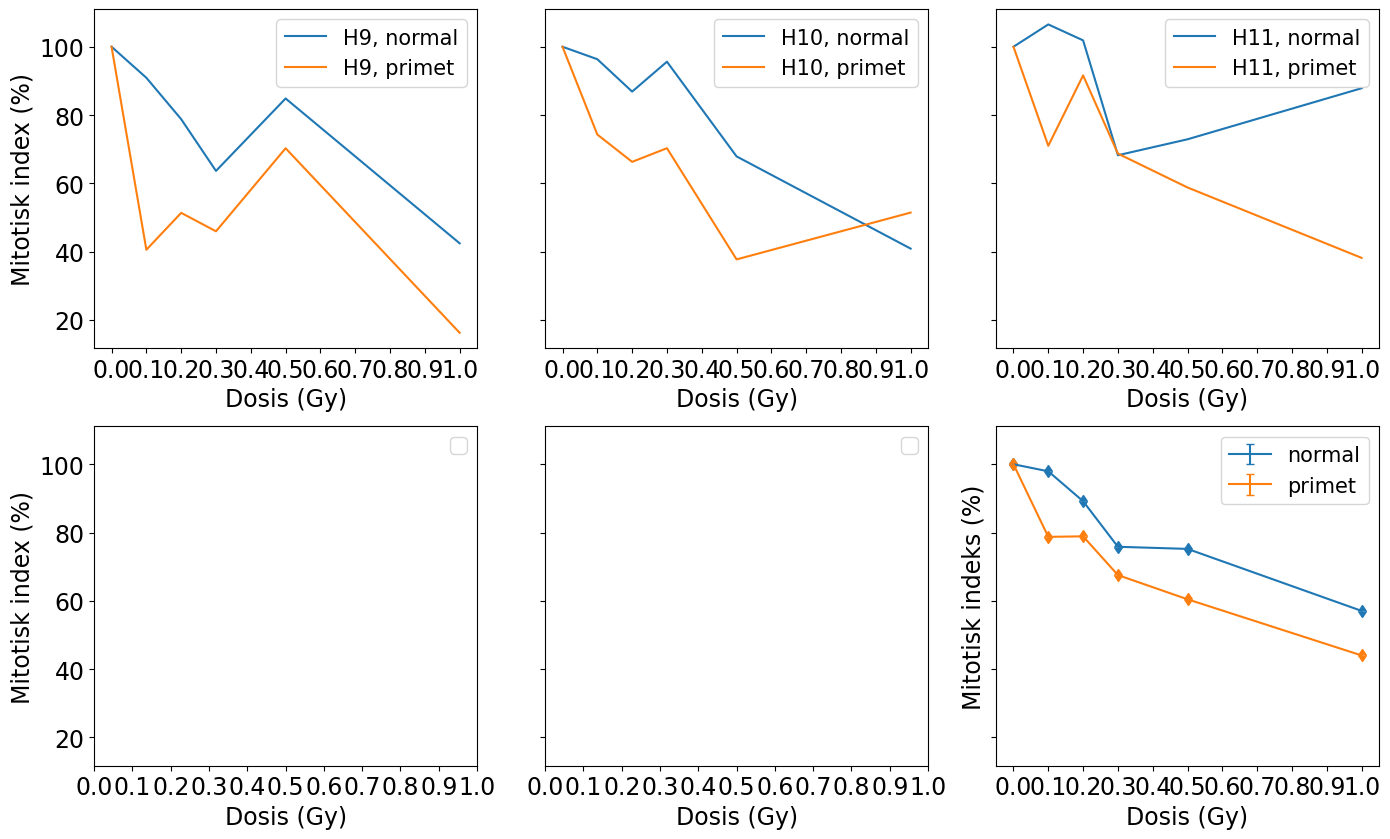

Source code (Python):
import numpy as np
import matplotlib.pyplot as plt
import matplotlib as mpl

mpl.rcParams['mathtext.fontset'] = 'cm'
mpl.rcParams['mathtext.rm'] = 'cm'
mpl.rcParams['font.sans-serif'] = 'Times New Roman'
mpl.rcParams['font.family'] = 'Times New Roman'

D = np.array([0, 0.1, 0.2, 0.3, 0.5, 1.0])


H9_1 = 1.4
H9_05 = 2.8
H9_03 = 2.1
H9_02 = 2.6
H9_01 = 3.0
H9_k = 3.3
H9_1p = 0.6
H9_05p = 2.6
H9_03p = 1.7
H9_02p = 1.9
H9_01p = 1.5
H9_kp = 3.7

H10_1 = np.mean([1.2, 1.4, 1.1, 1.0, 0.9])
H10_05 = np.mean([1.9, 2.1, 1.9, 1.8, 1.6])
H10_03 = np.mean([2.8, 2.7, 2.6, 2.6, 2.4])
H10_02 = np.mean([2.5, 2.4, 2.4, 2.4, 2.2])
H10_01 = np.mean([2.8, 2.7, 2.6, 2.6, 2.5])
H10_k = np.mean([2.8, 3.0, 2.7, 2.6, 2.6])
H10_1p = np.mean([2.0, 1.9, 1.9, 1.8, 1.4])
H10_05p = np.mean([1.4, 1.3, 1.1, 1.3, 1.5])
H10_03p = np.mean([2.5, 2.6, 2.3, 2.4, 2.5])
H10_02p = np.mean([2.5, 2.2, 2.3, 2.3, 2.3])
H10_01p = np.mean([2.4, 2.5, 2.7, 2.6, 2.8])
H10_kp = np.mean([3.8, 3.7, 3.1, 3.6, 3.3])



H11_1 = np.mean([1.9, 2.5, 2.5, 2.5])
H11_05 = np.mean([1.8, 1.9, 1.9, 2.2])
H11_03 = np.mean([1.8, 2.0, 1.8, 1.7])
H11_02 = np.mean([2.7, 2.6, 2.9, 2.7])
H11_01 = np.mean([2.6, 2.8, 3.2, 2.8])
H11_k = np.mean([2.8, 2.6, 2.7, 2.6])
H11_1p = np.mean([1.1, 1.6, 1.2, 1.1])
H11_05p = np.mean([2.0, 2.0, 1.9, 1.8])
H11_03p = np.mean([2.2, 2.2, 2.4, 2.2])
H11_02p = np.mean([3.2, 2.8, 3.3, 2.7])
H11_01p = np.mean([2.3, 2.0, 3.0, 2.0])
H11_kp = np.mean([3.4, 3.2, 3.6, 2.9])


H15_1 = 0.5#np.mean([0.5, 0.9, 0.8, 0.8, 1.1])
H15_05 = 0.7#np.mean([0.7, 0.8, 0.8, 0.9, 0.9])
H15_03 = 0.8#np.mean([0.8, 0.7, 0.8, 0.9, 0.9])
H15_02 = 2.1#np.mean([1.6, 1.5, 1.9, 1.7, 1.8])
H15_01 = 1.6#np.mean([1.3, 1.2, 1.4, 1.3, 1.1])
H15_k = 1.3#np.mean([1.2, 1.0, 1.2, 1.2, 1.0])
H15_1p = 0.8#np.mean([0.8, 0.7, 0.8, 0.8, 1.1])
H15_05p = 1.5#np.mean([1.6, 1.4, 1.6, 1.7, 1.4])
H15_03p = 0.6#np.mean([1.0, 0.9, 0.9, 1.1, 1.1])
H15_02p = 1.6#np.mean([1.5, 1.0, 1.4, 1.6, 1.4])
H15_01p = 2.1#np.mean([2.0, 2.0, 1.8, 2.5, 2.5])
H15_kp = 1.9#np.mean([1.7, 1.6, 1.6, 1.8, 1.5])


MI_H9 = np.array([H9_k, H9_01, H9_02, H9_03, H9_05, H9_1])/H9_k*100
MI_H9p = np.array([H9_kp, H9_01p, H9_02p, H9_03p, H9_05p, H9_1p])/H9_kp*100
MI_H10 = np.array([H10_k, H10_01, H10_02, H10_03, H10_05, H10_1])/H10_k*100
MI_H10p = np.array([H10_kp, H10_01p, H10_02p, H10_03p, H10_05p, H10_1p])/H10_kp*100
MI_H11 = np.array([H11_k, H11_01, H11_02, H11_03, H11_05, H11_1])/H11_k*100
MI_H11p = np.array([H11_kp, H11_01p, H11_02p, H11_03p, H11_05p, H11_1p])/H11_kp*100
MI_H15 = np.array([H15_k, H15_01, H15_02, H15_03, H15_05, H15_1])/H15_k*100
MI_H15p = np.array([H15_kp, H15_01p, H15_02p, H15_03p, H15_05p, H15_1p])/H15_kp*100





MI_avg = np.zeros(len(D))
MIp_avg = np.zeros(len(D))
MI_std = np.zeros(len(D))
MIp_std = np.zeros(len(D))
for i in range(len(D)):

    MIall = np.array([MI_H9[i], MI_H10[i], MI_H11[i]])
    MIpall = np.array([MI_H9[i], MI_H10p[i], MI_H11p[i]])

    MI_avg[i] = np.mean(MIall)
    MIp_avg[i] = np.mean(MIpall)
    MI_std[i] = np.std(MIall)
    MIp_std[i] = np.std(MIpall)

FS = 17


fig, ax = plt.subplots(2,3, figsize=(14,8.5),sharey="all")
ax[0,0].plot(D, MI_H9, label="H9, normal")
ax[0,0].plot(D, MI_H9p, label="H9, primet")
ax[0,1].plot(D, MI_H10, label="H10, normal")
ax[0,1].plot(D, MI_H10p,label="H10, primet")
ax[0,2].plot(D, MI_H11, label="H11, normal")
ax[0,2].plot(D, MI_H11p,label="H11, primet")


for i in range(2):
    for j in range(3):
        ax[i,j].legend(fontsize=FS-2)
        ax[i,j].set_xticks([0, 0.1, 0.2, 0.3, 0.4, 0.5, 0.6, 0.7, 0.8, 0.9, 1.0])
        ax[i,j].set_xlabel("Dosis (Gy)",fontsize=FS)
        ax[i,j].tick_params(axis='both', which='major', labelsize=FS)
        ax[i,0].set_ylabel("Mitotisk index (%)",fontsize=FS)
plt.tight_layout()
plt.savefig("mitoticindex.pdf")
plt.show()

#
# figt, axt = plt.subplots(1,p, figsize=(14,4.5))#,sharey="all")
# axt[0].plot(D, MI_H13, label="H10, normal")
# axt[0].plot(D, MI_H13t, label="H10, TGF-B3")
# # ax[1].plot(D, MI_H11, label="H11, normal")
# # ax[1].plot(D, MI_H11p,label="H11, primet")
# # ax[2].plot(D, MI_H12, label="H12, normal")
# # ax[2].plot(D, MI_H12p, label="H12, primet")
#
# for i in range(p):
#
#     axt[i].legend(fontsize=FS-2)
#     axt[i].set_xticks([0, 0.1, 0.2, 0.3, 0.4, 0.5, 0.6, 0.7, 0.8, 0.9, 1.0])
#     axt[i].set_xlabel("Dosis (Gy)",fontsize=FS)
#     # ax[i].set_ylabel("Mitotisk index (%)",fontsize=FS)
#     axt[i].tick_params(axis='both', which='major', labelsize=FS)
#
# axt[0].set_ylabel("Mitotisk index (%)",fontsize=FS)
# plt.tight_layout()
# plt.savefig("mitoticindex.pdf")
# plt.show()



plt.errorbar(D, MI_avg, yerr=MI_std, uplims=True, lolims=True,label="normal")
plt.errorbar(D, MIp_avg, yerr=MIp_std,uplims=True, lolims=True, label="primet")
plt.xlabel("Dosis (Gy)",fontsize=FS)
plt.ylabel("Mitotisk indeks (%)",fontsize=FS)
plt.xticks([0, 0.1, 0.2, 0.3, 0.4, 0.5, 0.6, 0.7, 0.8, 0.9, 1.0])
plt.tick_params(axis='both', which='major', labelsize=FS)
plt.legend(fontsize=FS-2)
plt.tight_layout()
plt.savefig("mitoticindex_avg.pdf")
plt.show()
